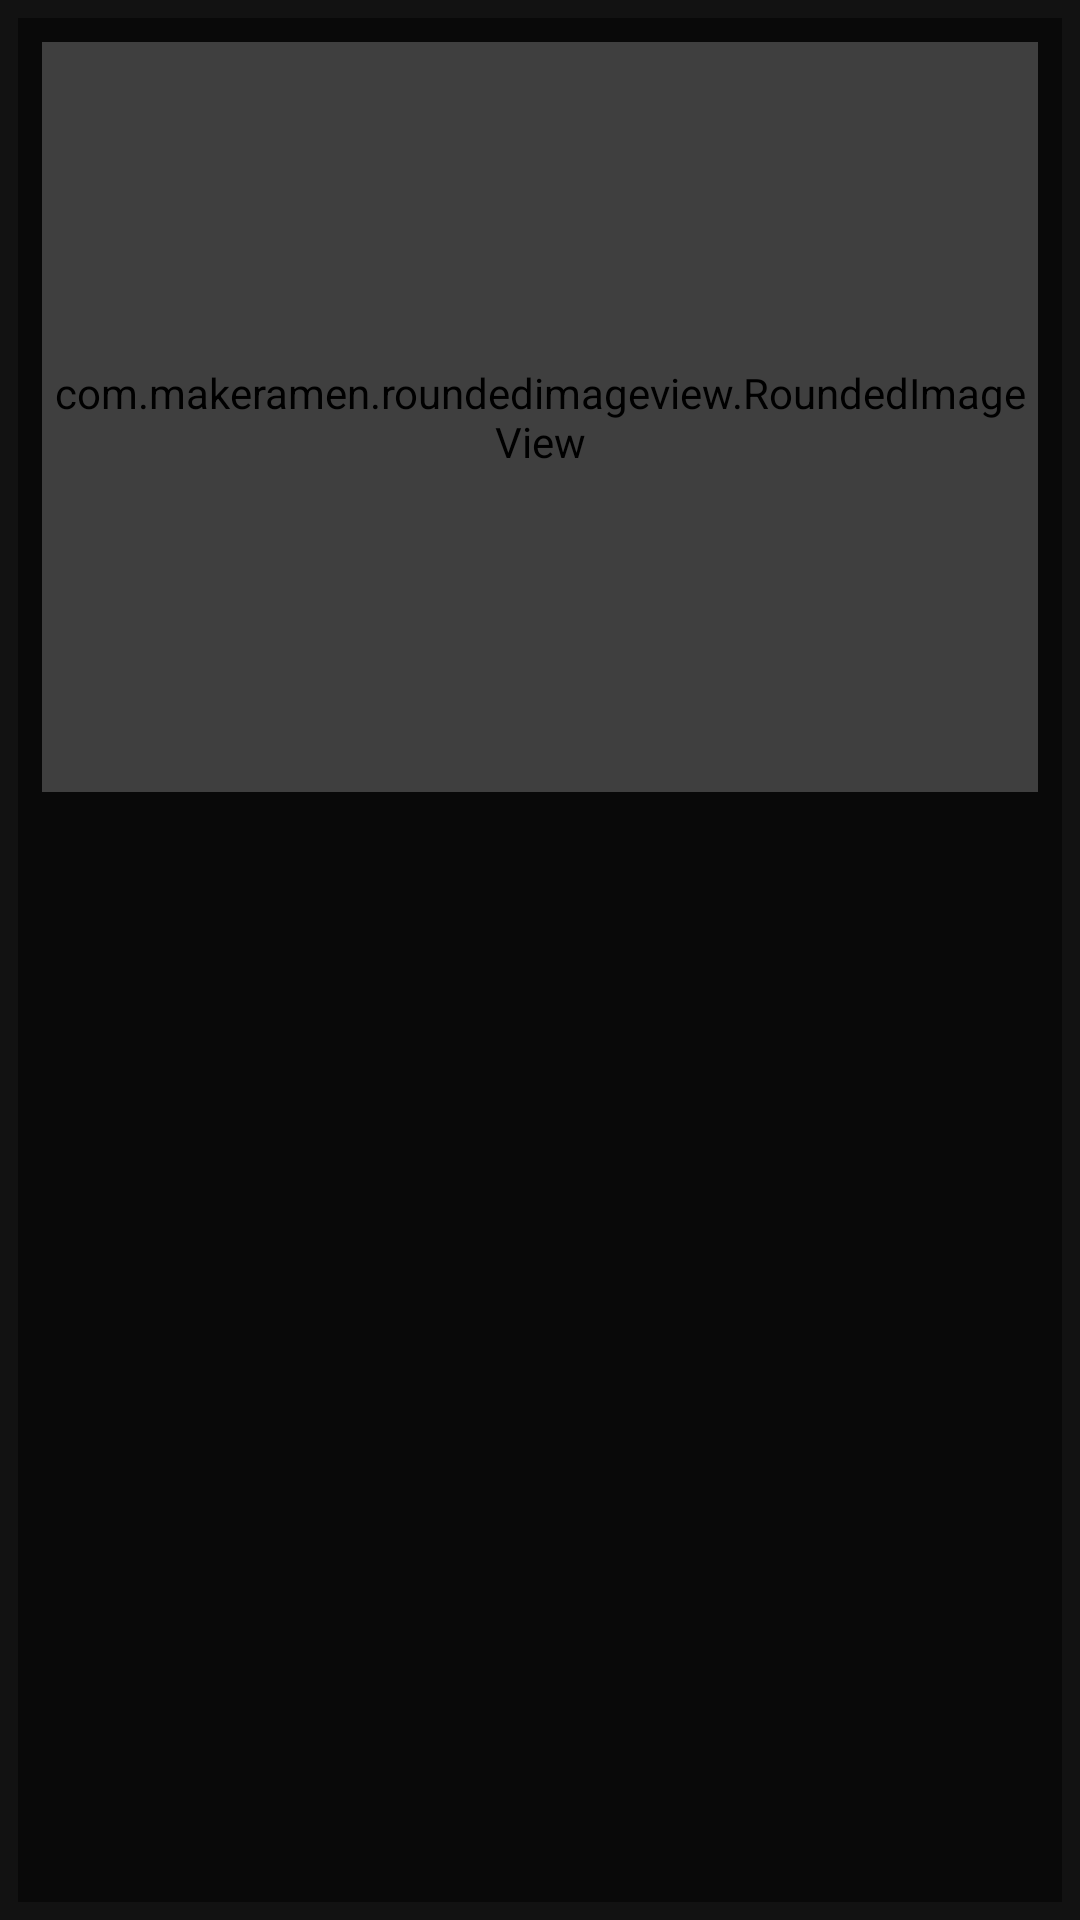

Android layout source for this screen:
<!-- AndroidManifest.xml: application theme Theme.GiggleMusicPiano -->
<!-- res/layout/monster_grid_item.xml -->
<?xml version="1.0" encoding="utf-8"?>
<RelativeLayout xmlns:android="http://schemas.android.com/apk/res/android"
    xmlns:tools="http://schemas.android.com/tools"
    android:layout_width="match_parent"
    android:layout_height="250dp"
    xmlns:app="http://schemas.android.com/apk/res-auto"
    android:padding="6dp"
    android:clickable="true"
    android:orientation="vertical"
    android:focusable="true">


    <com.makeramen.roundedimageview.RoundedImageView
        android:id="@+id/monsterImage"
        android:layout_width="match_parent"
        android:layout_height="250dp"
        android:layout_margin="8dp"
        android:layout_marginTop="16dp"
        android:scaleType="centerCrop"
        app:riv_corner_radius="15dip"
        app:riv_border_width="2dip"
        app:riv_border_color="#333333"
        app:riv_mutate_background="true"
        app:riv_tile_mode="repeat"
        app:riv_oval="false"
        tools:contentDescription="Video Placeholder"
        tools:ignore="HardcodedText"/>


    <FrameLayout
        android:layout_width="match_parent"
        android:layout_height="match_parent"
        android:layout_centerInParent="true"
        android:background="@color/transparent">


        <TextView
            android:id="@+id/nameText"
            android:layout_width="match_parent"
            android:layout_height="wrap_content"
            android:textAlignment="center"
            android:textAppearance="@style/TextAppearance.AppCompat.Large"
            android:textStyle="bold"
            android:textAllCaps="false"
            android:paddingTop="10dp"
            android:fontFamily="@font/adamina"
            android:layout_marginTop="6dp"
            android:textColor="@color/white"
            android:textSize="12sp"
            tools:text="Giggle"/>


        <ImageView
            android:id="@+id/plaBtn"
            android:layout_width="80dp"
            android:layout_height="80dp"
            android:layout_gravity="center_vertical|center_horizontal"
            android:src="@drawable/playbtn"
            tools:ignore="InvalidId" />


    </FrameLayout>



</RelativeLayout>
<!-- resources referenced by this layout -->
<resources>
  <color name="transparent">#80000000</color>
  <color name="white">#FFFFFFFF</color>
  <style name="Theme.GiggleMusicPiano" parent="Theme.MaterialComponents.NoActionBar">
          
          <item name="colorPrimary">@color/purple_500</item>
          <item name="colorPrimaryVariant">@color/purple_700</item>
          <item name="colorOnPrimary">@color/white</item>
          
          <item name="colorSecondary">@color/teal_200</item>
          <item name="colorSecondaryVariant">@color/teal_700</item>
          <item name="colorOnSecondary">@color/black</item>
          
          <item name="android:statusBarColor" tools:targetApi="l">?attr/colorPrimaryVariant</item>
          
      </style>
  <color name="purple_500">#333333</color>
  <color name="purple_700">#262626</color>
  <color name="teal_200">#FF03DAC5</color>
  <color name="teal_700">#FF018786</color>
  <color name="black">#FF000000</color>
</resources>
